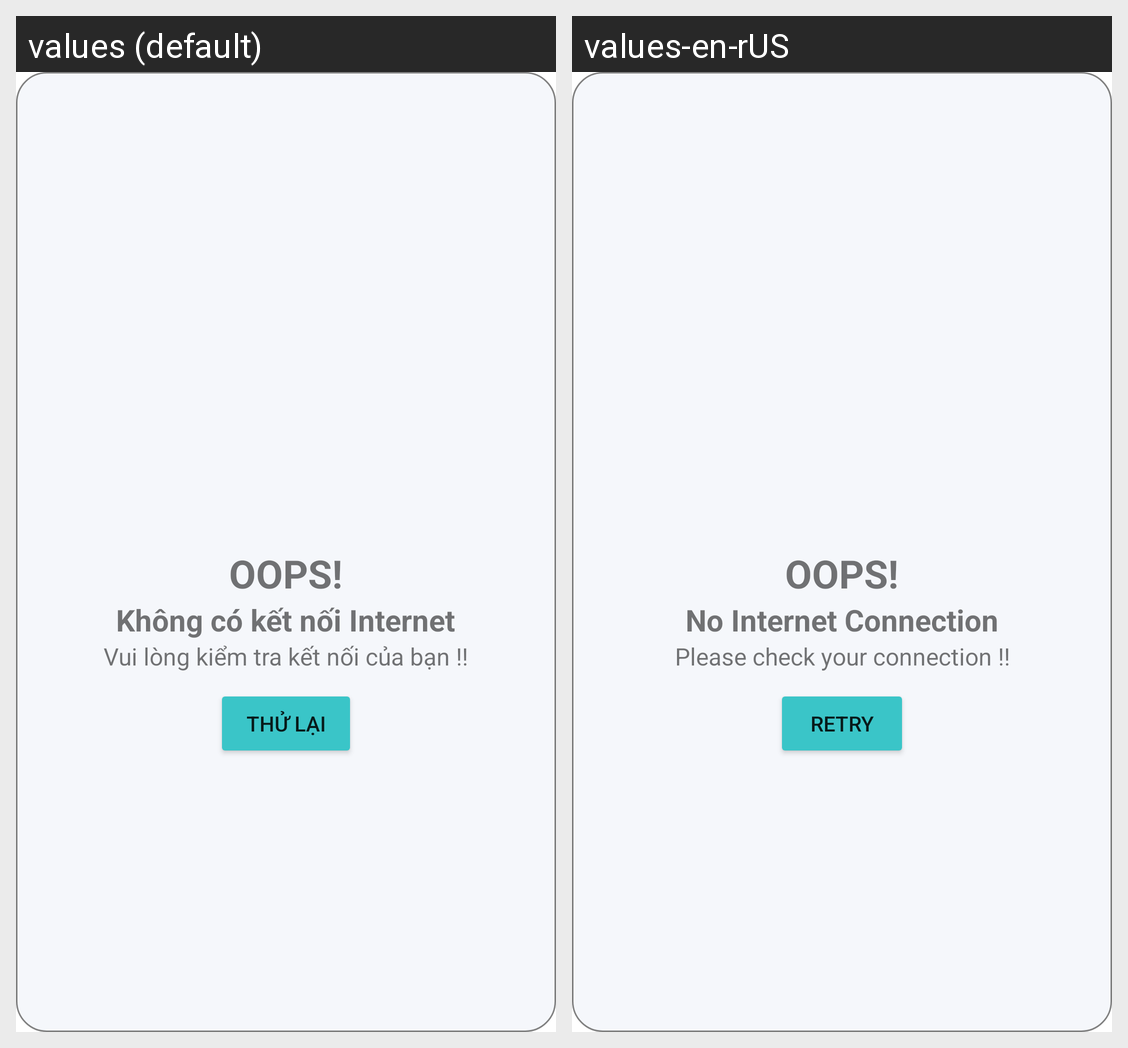

For this localized Android screen grid, give each drawn string resource with its value in every locale shown.
Android screen res/layout/dialog_check_internet.xml rendered under 2 locales, left to right: values (default), values-en-rUS. Device: Nexus 5 (rendered at 1080×1920; each locale shown at half size, 540×960, under a caption strip naming it); theme Theme.FoodYum.
Strings drawn on this screen, with the default value and each locale's value (text and hints the layout hard-codes, and strings that could not be matched under every locale, appear in the picture but are not listed):

oops
  values: OOPS!
  values-en-rUS: OOPS!

no_internet_connection
  values: Không có kết nối Internet
  values-en-rUS: No Internet Connection

please_check_your_connection
  values: Vui lòng kiểm tra kết nối của bạn !!
  values-en-rUS: Please check your connection !!

retry
  values: Thử lại
  values-en-rUS: Retry
